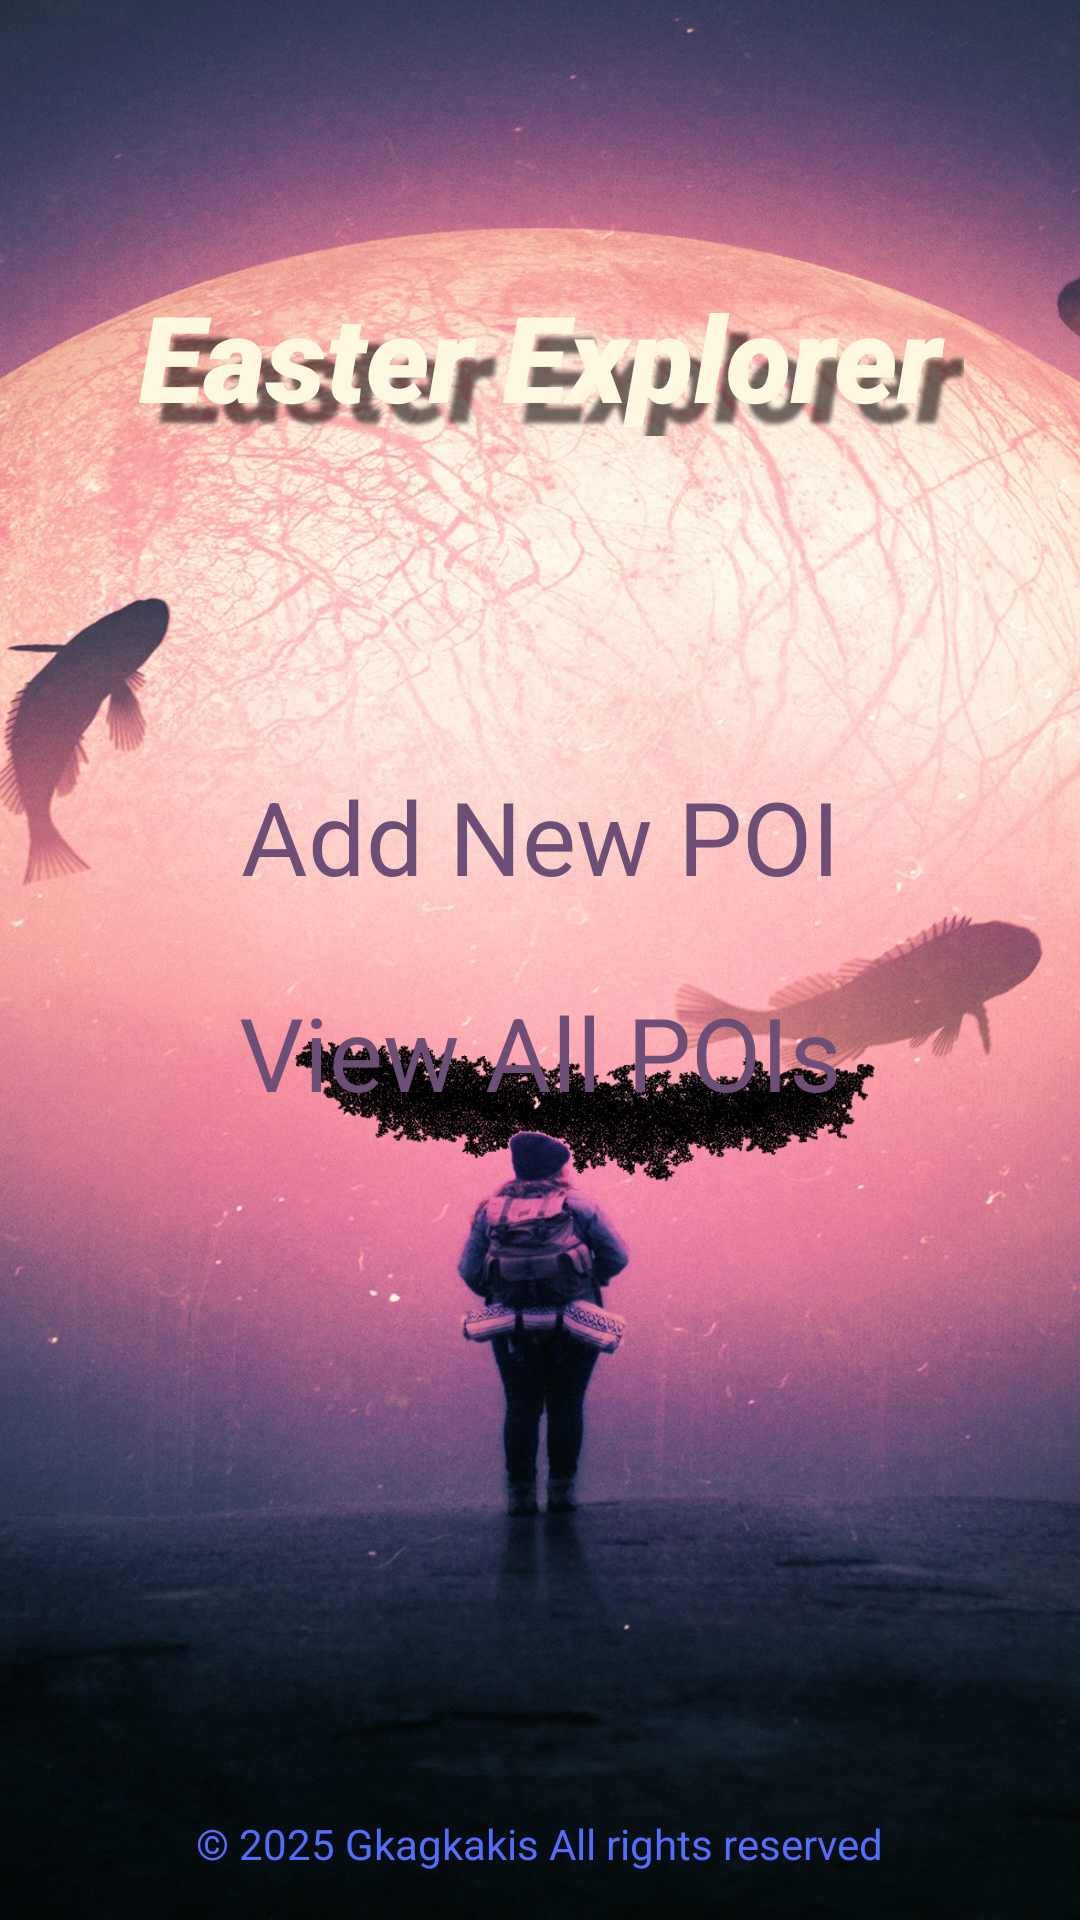

Layout XML and referenced resources for this Android screen:
<!-- AndroidManifest.xml: application theme Theme.EasterExplorer -->
<!-- res/layout/activity_main.xml -->
<androidx.constraintlayout.widget.ConstraintLayout xmlns:android="http://schemas.android.com/apk/res/android"
    xmlns:app="http://schemas.android.com/apk/res-auto"
    xmlns:tools="http://schemas.android.com/tools"
    android:id="@+id/main"
    android:layout_width="match_parent"
    android:layout_height="match_parent"
    android:background="@drawable/main_background"
    android:paddingLeft="10dp"
    android:paddingRight="10dp"
    android:rotationX="0"
    tools:context=".MainActivity">

    <TextView
        android:id="@+id/AppTitle"
        android:layout_width="wrap_content"
        android:layout_height="wrap_content"
        android:layout_marginTop="92dp"
        android:fontFamily="sans-serif-black"
        android:paddingLeft="10dp"
        android:paddingRight="10dp"
        android:shadowColor="#9A160E0E"
        android:shadowDx="20"
        android:shadowDy="20"
        android:shadowRadius="3"
        android:text="@string/easter_explorer"
        android:textAppearance="@style/TextAppearance.AppCompat.Large"
        android:textColor="#FFF8E1"
        android:textSize="40sp"
        android:textStyle="bold|italic"
        android:typeface="normal"
        app:layout_constraintEnd_toEndOf="parent"
        app:layout_constraintStart_toStartOf="parent"
        app:layout_constraintTop_toTopOf="parent" />

    <TextView
        android:id="@+id/copyrightText"
        android:layout_width="wrap_content"
        android:layout_height="wrap_content"
        android:layout_marginBottom="16dp"
        android:text="@string/_2025_gkagkakis_all_rights_reserved"
        android:textColor="#536DFE"
        app:layout_constraintBottom_toBottomOf="parent"
        app:layout_constraintEnd_toEndOf="parent"
        app:layout_constraintHorizontal_bias="0.497"
        app:layout_constraintStart_toStartOf="parent" />

    <TextView
        android:id="@+id/AddNewPOI"
        android:layout_width="wrap_content"
        android:layout_height="wrap_content"
        android:layout_marginTop="256dp"
        android:fontFamily="sans-serif-thin"
        android:minHeight="48dp"
        android:onClick="AddNewPOI"
        android:text="@string/add_new_poi"
        android:textAppearance="@style/TextAppearance.AppCompat.Display1"
        android:textColor="#6D4E77"
        android:textStyle="bold"
        app:layout_constraintEnd_toEndOf="parent"
        app:layout_constraintStart_toStartOf="parent"
        app:layout_constraintTop_toTopOf="parent" />

    <TextView
        android:id="@+id/ViewAllPOIs"
        android:layout_width="wrap_content"
        android:layout_height="wrap_content"
        android:layout_marginTop="328dp"
        android:fontFamily="sans-serif-thin"
        android:minHeight="48dp"
        android:onClick="ViewAllPOIs"
        android:text="@string/view_all_pois"
        android:textAppearance="@style/TextAppearance.AppCompat.Display1"
        android:textColor="#6D4E77"
        android:textStyle="bold"
        app:layout_constraintEnd_toEndOf="parent"
        app:layout_constraintHorizontal_bias="0.502"
        app:layout_constraintStart_toStartOf="parent"
        app:layout_constraintTop_toTopOf="parent" />
</androidx.constraintlayout.widget.ConstraintLayout>
<!-- resources referenced by this layout -->
<resources>
  <!-- drawable main_background: jpg bitmap (drawable, 758543 bytes) -->
  <string name="_2025_gkagkakis_all_rights_reserved">© 2025 Gkagkakis All rights reserved</string>
  <string name="add_new_poi">Add New POI</string>
  <string name="easter_explorer">Easter Explorer</string>
  <string name="view_all_pois">View All POIs</string>
  <style name="Theme.EasterExplorer" parent="Base.Theme.EasterExplorer" />
  <style name="Base.Theme.EasterExplorer" parent="Theme.Material3.DayNight.NoActionBar">
          
          
      </style>
</resources>
